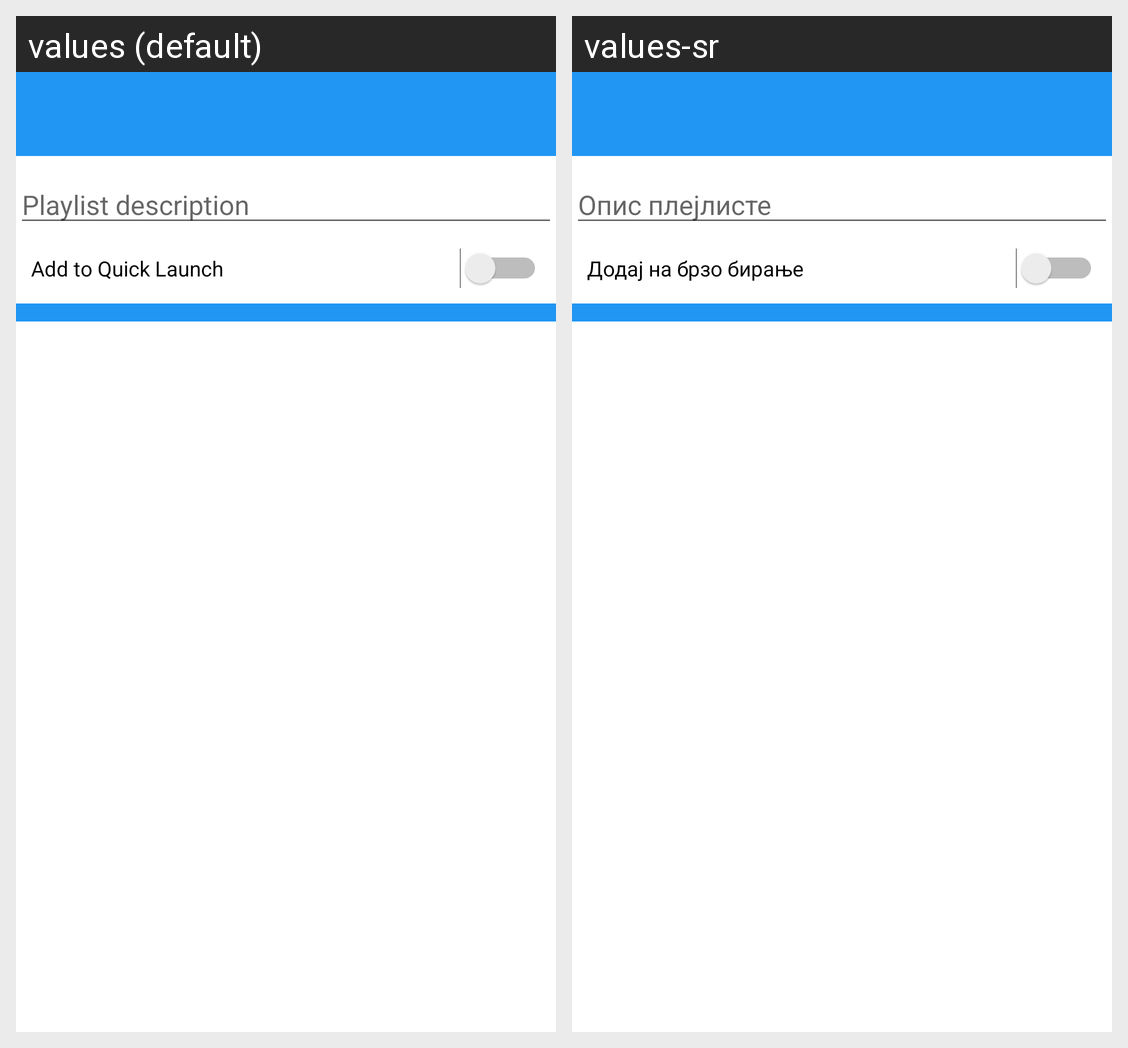

Locale-by-locale string values for the Android screen shown in this grid:
Android screen res/layout/playlist_manager_details.xml rendered under 2 locales, left to right: values (default), values-sr. Device: Nexus 5 (rendered at 1080×1920; each locale shown at half size, 540×960, under a caption strip naming it); theme AppTheme.
Strings drawn on this screen, with the default value and each locale's value (text and hints the layout hard-codes, and strings that could not be matched under every locale, appear in the picture but are not listed):

playlist_description
  values: Playlist description
  values-sr: Опис плејлисте

playlist_add_to_ql
  values: Add to Quick Launch
  values-sr: Додај на брзо бирање
